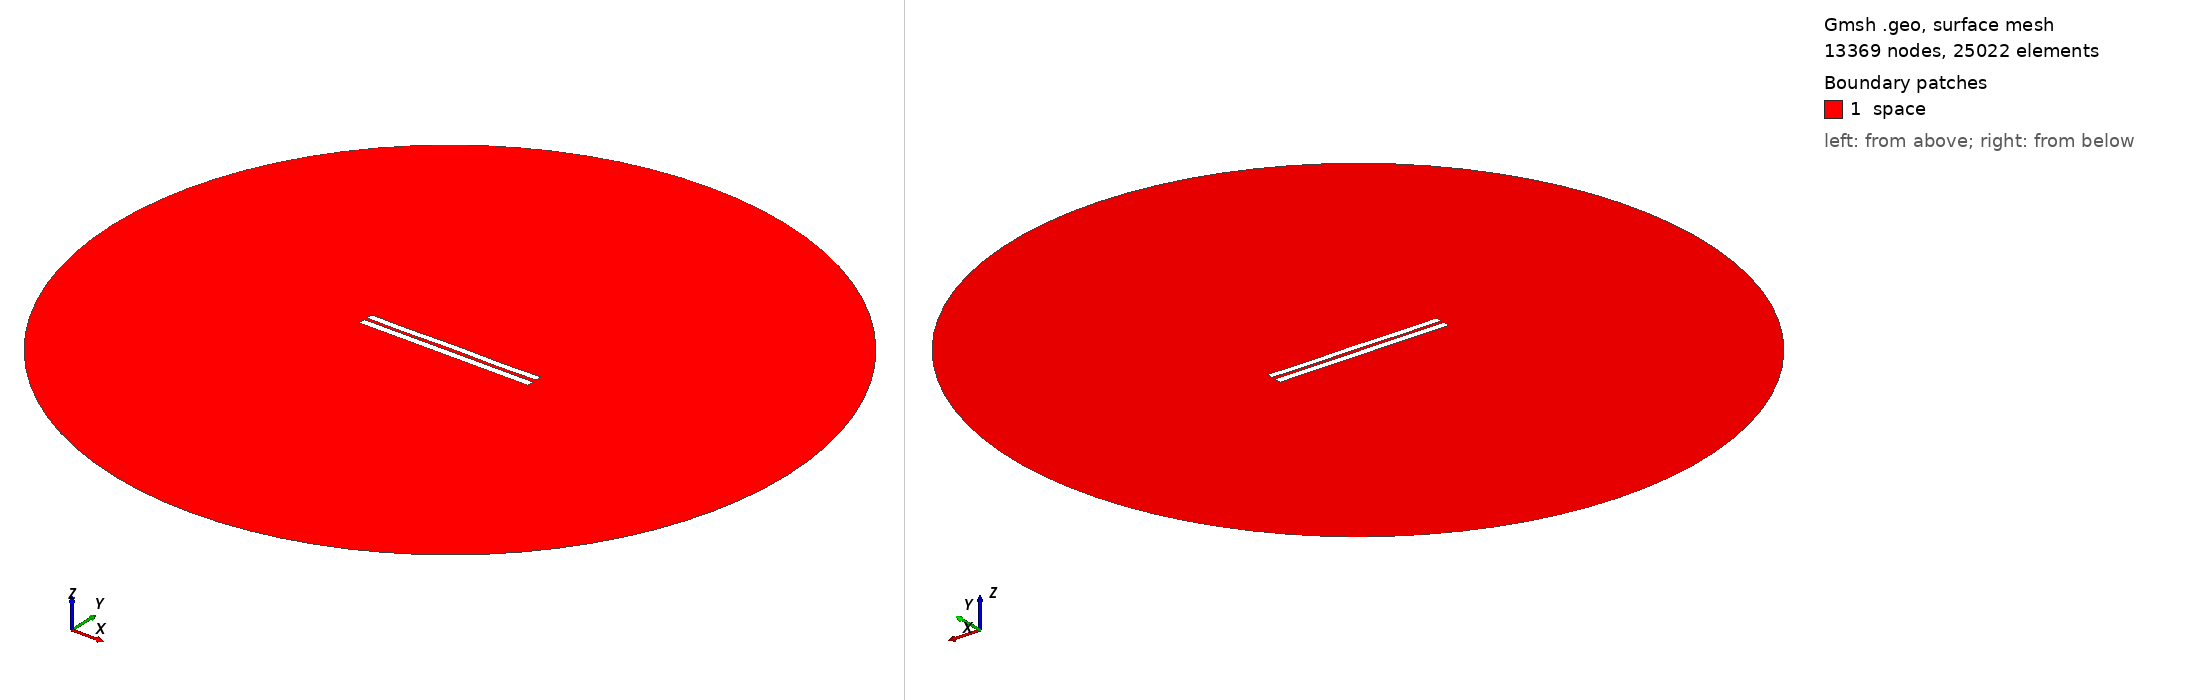

Gmsh geometry script, surface-meshed: 13369 nodes, 25022 surface elements. Boundary patches (legend numbers): 1 space. Left view from above one corner, right view from below the opposite corner. Legend entries are the model's physical surfaces. The drawing asked Gmsh for element sizes between 1% and 20% of the model's largest extent; the script's own settings can give other sizes.

=== 4186.geo (drawn) ===
//---------------------------------------
// Geometry kernel
//---------------------------------------

SetFactory("OpenCASCADE");



//---------------------------------------
// Parameters of the geometry
//---------------------------------------

// Overetch of the upper plate
overetch = 0.125;

// Distance between the plates
distance = 1.75;

// Discretization over the x axis (for the deformation)
nx = 50; 

// Length of the plate
L = 100 - overetch; 

// Number of modes
n = 4; 

// 1st mode coefficient
coeff(1) = 0.07499999999999998;
beta(1) = 0.596864 * 3.1415926535 / L;

// 2nd mode coefficient
coeff(2) = 0.0;
beta(2) = 1.49418 * 3.1415926535 / L;

// 3rd mode coefficient
coeff(3) = 0.0;
beta(3) = 2.50025 * 3.1415926535 / L;

// 4th mode coefficient
coeff(4) = -0.15;
beta(4) = 3.49999 * 3.1415926535 / L;



//---------------------------------------
// Upper plate (deformed rectangle)
//---------------------------------------

// Coordiantes of the upper plate
xmin = -50;
xmax = 50 - overetch;

// Height of the upper plate
yheight = 4 - 2 * overetch;

// Indexes of the points
UpperID[] = {};
LowerID[] = {};
LeftID[] = {};
RightID[] = {};

// Point index
p = 1;

// Horizontal edges
For i In {1:nx}
    x = xmin + (i-1)*(xmax - xmin)/(nx-1);

    y_bottom = distance / 2 + overetch;
    For j In {1:n}
        C = (Cosh(beta(j)*L) + Cos(beta(j)*L)) / (Sinh(beta(j)*L) + Sin(beta(j)*L));
        y_bottom  = y_bottom + coeff(j) * (Cosh(beta(j)*(x+50)) - Cos(beta(j)*(x+50)) - C * (Sinh(beta(j)*(x+50)) - Sin(beta(j)*(x+50))));
    EndFor

    y_top = y_bottom + yheight;

    Point(p) = {x, y_top, 0, 1.0};
    UpperID[i] = p;
    p = p + 1;

    Point(p) = {x, y_bottom, 0, 1.0};
    LowerID[i] = p;
    p = p + 1;
EndFor

// Create point lists
UpperPts[] = {}; LowerPts[] = {};
For i In {1:nx}
  UpperPts[] += {UpperID[i]};
  LowerPts[] += {LowerID[i]};
EndFor

// Build splines
Spline(1) = {UpperPts[]};
Spline(2) = {LowerPts[]};
Line(3) = {LowerPts[nx-1], UpperPts[nx-1]};
Line(4) = {LowerPts[0], UpperPts[0]};

// Build the plane surface
Curve Loop(1) = {2, 3, -1, -4};
Plane Surface(1) = {1};



//---------------------------------------
// Lower plate (rectangle)
//---------------------------------------

// Vertices
Point(1001) = {-50, -1, 0, 1.0};
Point(1002) = { 50, -1, 0, 1.0};
Point(1003) = { 50,  -5, 0, 1.0};
Point(1004) = {-50,  -5, 0, 1.0};

// Edges
Line(5) = {1001, 1002};
Line(6) = {1002, 1003};
Line(7) = {1003, 1004};
Line(8) = {1004, 1001};

// Plane surface
Line Loop(2) = {5, 6, 7, 8};
Plane Surface(2) = {2}; 



//---------------------------------------
// Outer (fictious) boundary
//---------------------------------------

// Points
Point(1005) = {0, 0, 0};       // Center
Point(1006) = {200, 0, 0};     // Start point
Point(1007) = {0, 200, 0};     // 90 degrees
Point(1008) = {-200, 0, 0};    // 180 degrees
Point(1009) = {0, -200, 0};    // 270 degrees

// Circle arcs (each needs start, center, end)
Circle(9) = {1006, 1005, 1007};
Circle(10) = {1007, 1005, 1008};
Circle(11) = {1008, 1005, 1009};
Circle(12) = {1009, 1005, 1006};

// Plane surface for the entire domain
Curve Loop(3) = {9, 10, 11, 12};
Surface(3) = {3};

// Subtract the plates from the whole domain to obtain the actual domain where we want to solve the equations
BooleanDifference{ Surface{3}; Delete; }{ Surface{1}; Surface{2}; Delete; }




//---------------------------------------
// Transfinite Lines/Curves
//---------------------------------------

// Set the number of points on the boundaries
r = 7;

// Plates
Transfinite Curve {1, 2} = 50*r Using Progression 1;
Transfinite Curve {3, 4} = 2*r Using Progression 1;
Transfinite Line {5, 7} = 50*r Using Progression 1;
Transfinite Line {6, 8} = 2*r Using Progression 1;

// Outer boundary
Transfinite Line {9, 10, 11, 12} = 20 Using Progression 1;



//---------------------------------------
// Physical groups
//---------------------------------------                

// Physical curves (boundaries)
Physical Line("force_segment", 10) = {2};
Physical Line("upper_plate", 11) = {1, 3, 4};
Physical Line("lower_plate", 12) = {5, 6, 7, 8};
Physical Line("boundary", 20) = {9, 10, 11, 12};

// Physical Surfaces
Physical Surface("space", 30) = {3};



//---------------------------------------
// 6. Generate the Mesh
//---------------------------------------

// 2D mesh generation
Mesh 2;
